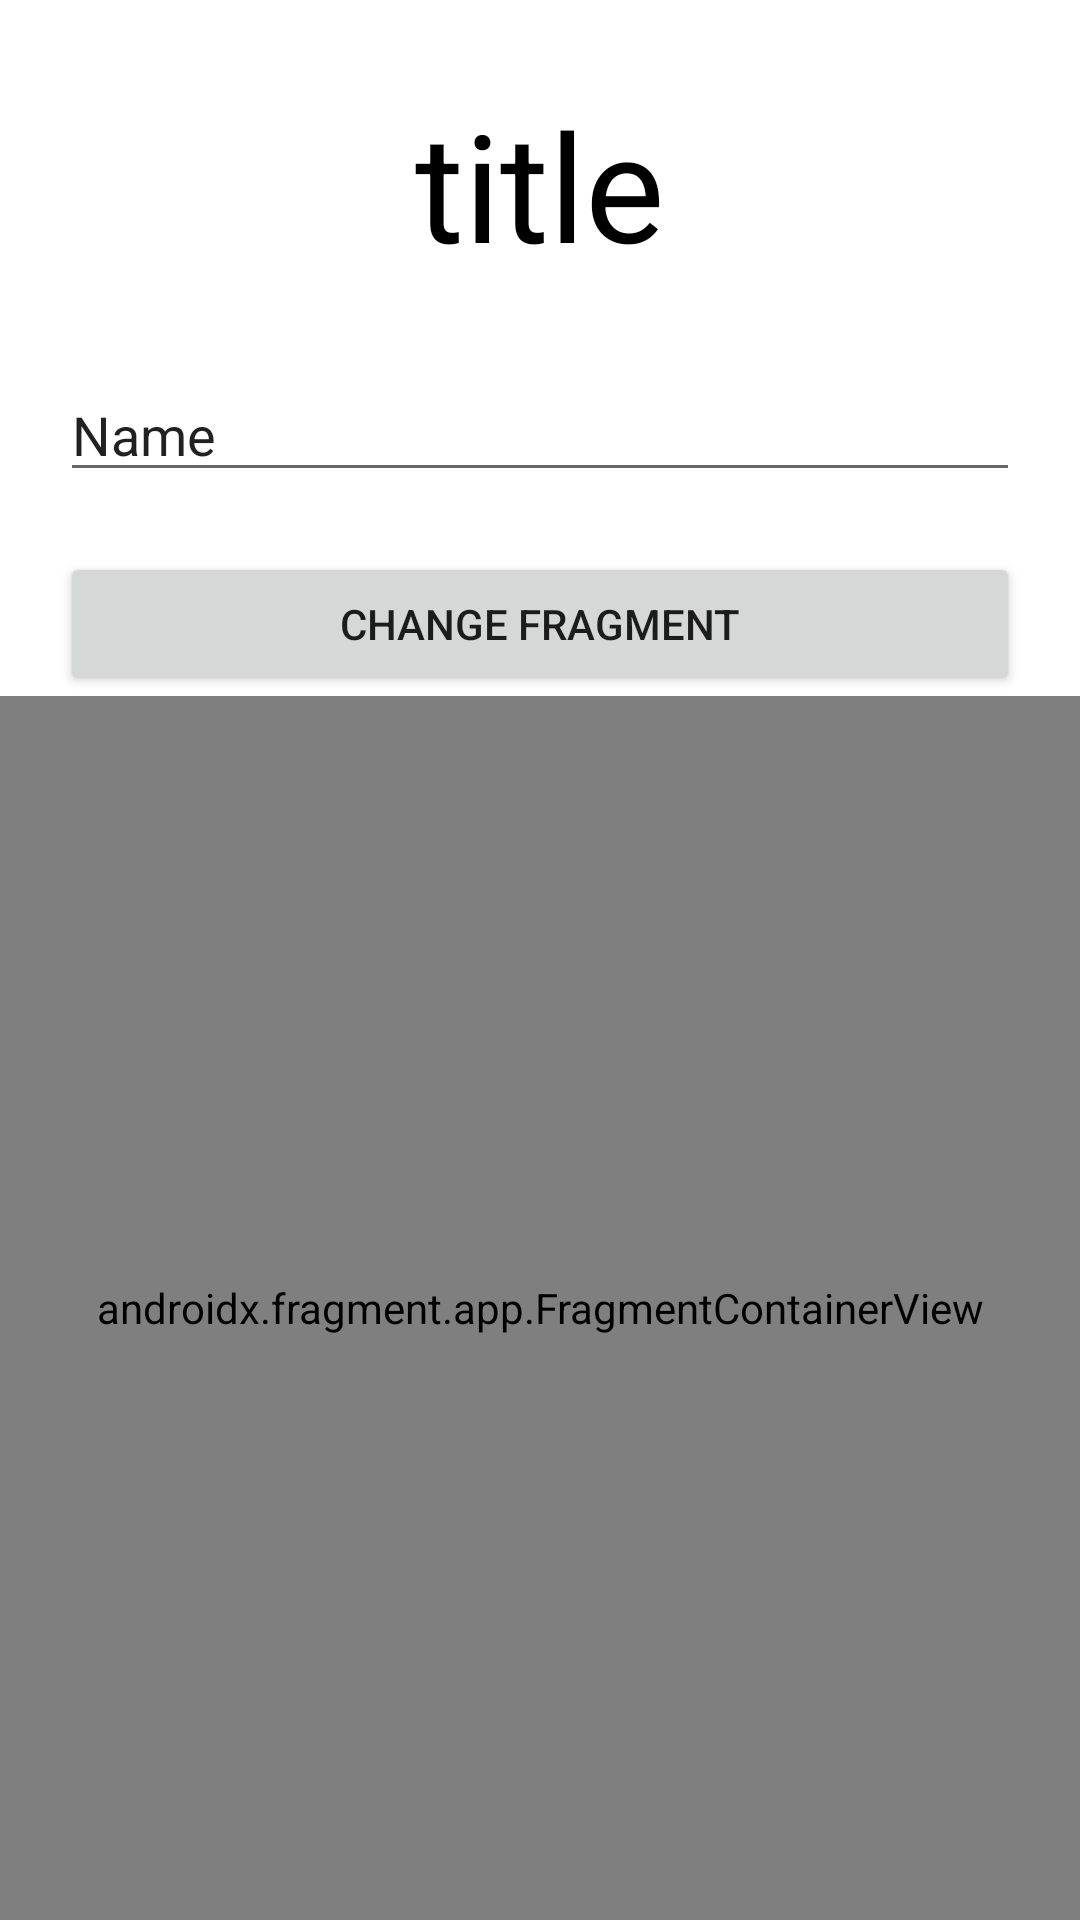

This screen was rendered from an Android layout file. Write that file and the resources it references.
<!-- AndroidManifest.xml: application theme Theme.TextWatcherAndFragments -->
<!-- res/layout/activity_main.xml -->
<?xml version="1.0" encoding="utf-8"?>
<androidx.constraintlayout.widget.ConstraintLayout xmlns:android="http://schemas.android.com/apk/res/android"
    xmlns:app="http://schemas.android.com/apk/res-auto"
    xmlns:tools="http://schemas.android.com/tools"
    android:layout_width="match_parent"
    android:layout_height="match_parent"
    tools:context=".MainActivity">


    <TextView
        android:id="@+id/title"
        android:layout_width="wrap_content"
        android:layout_height="wrap_content"
        android:layout_marginTop="28dp"
        android:text="@string/title"
        android:textColor="@color/black"
        android:textSize="50sp"
        app:layout_constraintEnd_toEndOf="parent"
        app:layout_constraintStart_toStartOf="parent"
        app:layout_constraintTop_toTopOf="parent" />

    <EditText
        android:id="@+id/title_edit_text"
        android:layout_width="0dp"
        android:layout_marginHorizontal="20sp"
        android:layout_height="wrap_content"
        android:layout_marginTop="28dp"
        android:ems="10"
        android:inputType="textPersonName"
        android:text="Name"
        app:layout_constraintEnd_toEndOf="parent"
        app:layout_constraintHorizontal_bias="0.497"
        app:layout_constraintStart_toStartOf="parent"
        app:layout_constraintTop_toBottomOf="@+id/title" />

    <Button
        android:id="@+id/change_fragment_button"
        android:layout_width="0dp"
        android:layout_height="wrap_content"
        android:layout_marginHorizontal="20sp"
        android:layout_marginTop="20dp"
        android:text="@string/change_fragment_button"
        app:layout_constraintEnd_toEndOf="parent"
        app:layout_constraintStart_toStartOf="parent"
        app:layout_constraintTop_toBottomOf="@+id/title_edit_text" />

    <androidx.fragment.app.FragmentContainerView
        android:id="@+id/fragmentContainerView"
        android:name="com.example.textwatcherandfragments.FirstFragment"
        android:layout_width="0dp"
        android:layout_height="0dp"
        app:layout_constraintBottom_toBottomOf="parent"
        app:layout_constraintEnd_toEndOf="parent"
        app:layout_constraintStart_toStartOf="parent"
        app:layout_constraintTop_toBottomOf="@+id/change_fragment_button" />

</androidx.constraintlayout.widget.ConstraintLayout>
<!-- resources referenced by this layout -->
<resources>
  <string name="change_fragment_button">change fragment</string>
  <string name="title">title</string>
  <style name="Theme.TextWatcherAndFragments" parent="Theme.MaterialComponents.DayNight.DarkActionBar">
          
          <item name="colorPrimary">@color/purple_500</item>
          <item name="colorPrimaryVariant">@color/purple_700</item>
          <item name="colorOnPrimary">@color/white</item>
          
          <item name="colorSecondary">@color/teal_200</item>
          <item name="colorSecondaryVariant">@color/teal_700</item>
          <item name="colorOnSecondary">@color/black</item>
          
          <item name="android:statusBarColor" tools:targetApi="l">?attr/colorPrimaryVariant</item>
          
      </style>
  <!-- not gathered from this repository: default colours our renderer supplied (Android Studio template values) -->
  <color name="purple_500">#FF6200EE</color>
  <color name="purple_700">#FF3700B3</color>
  <color name="teal_200">#FF03DAC5</color>
  <color name="teal_700">#FF018786</color>
  <color name="black">#FF000000</color>
  <color name="white">#FFFFFFFF</color>
</resources>
